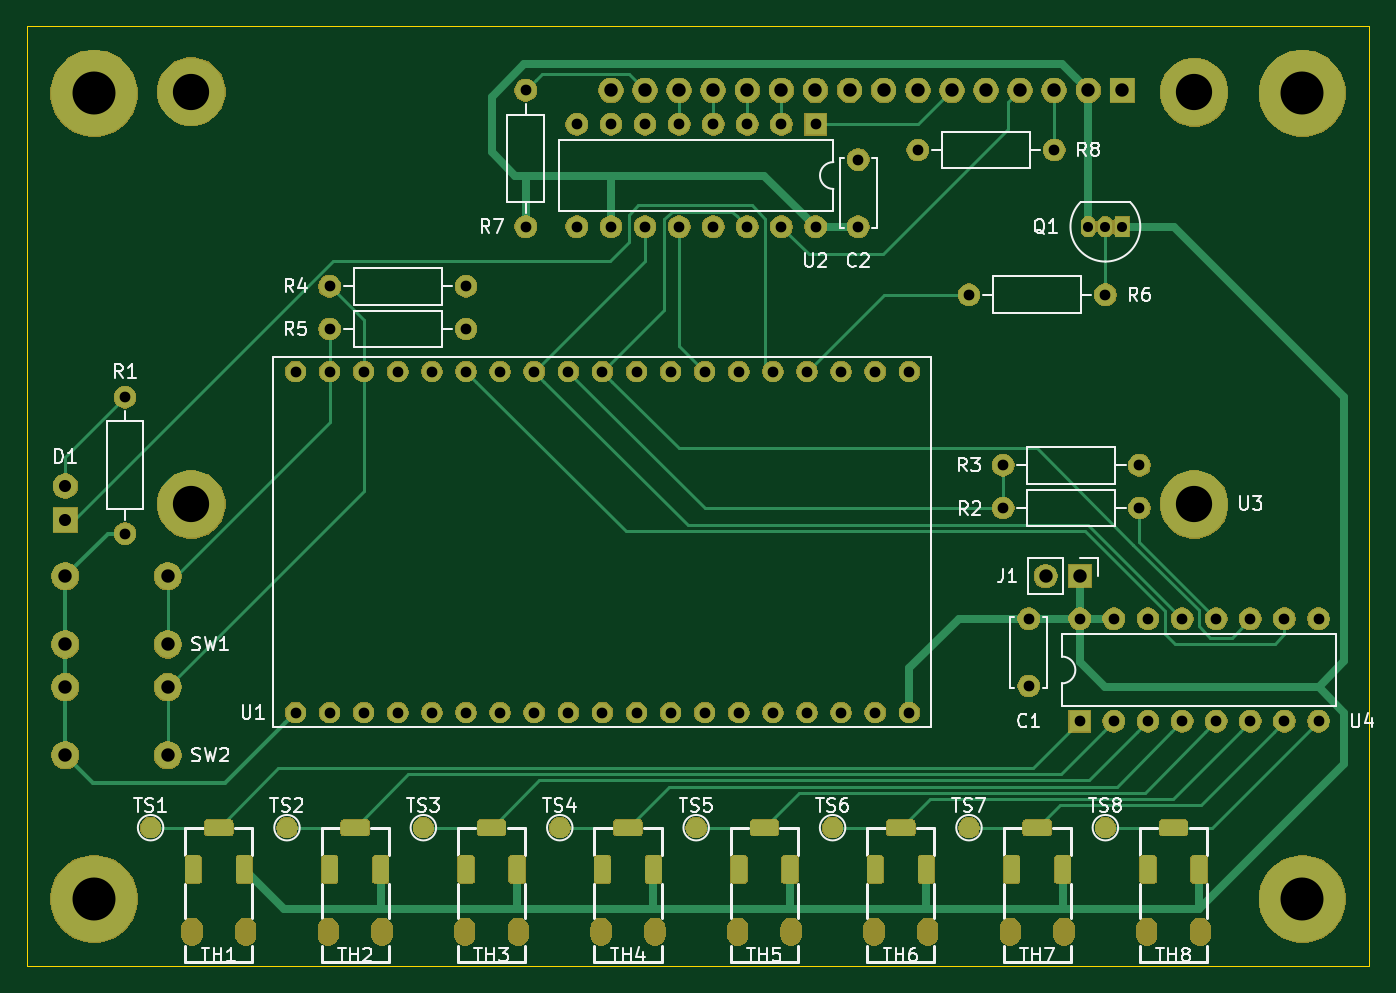
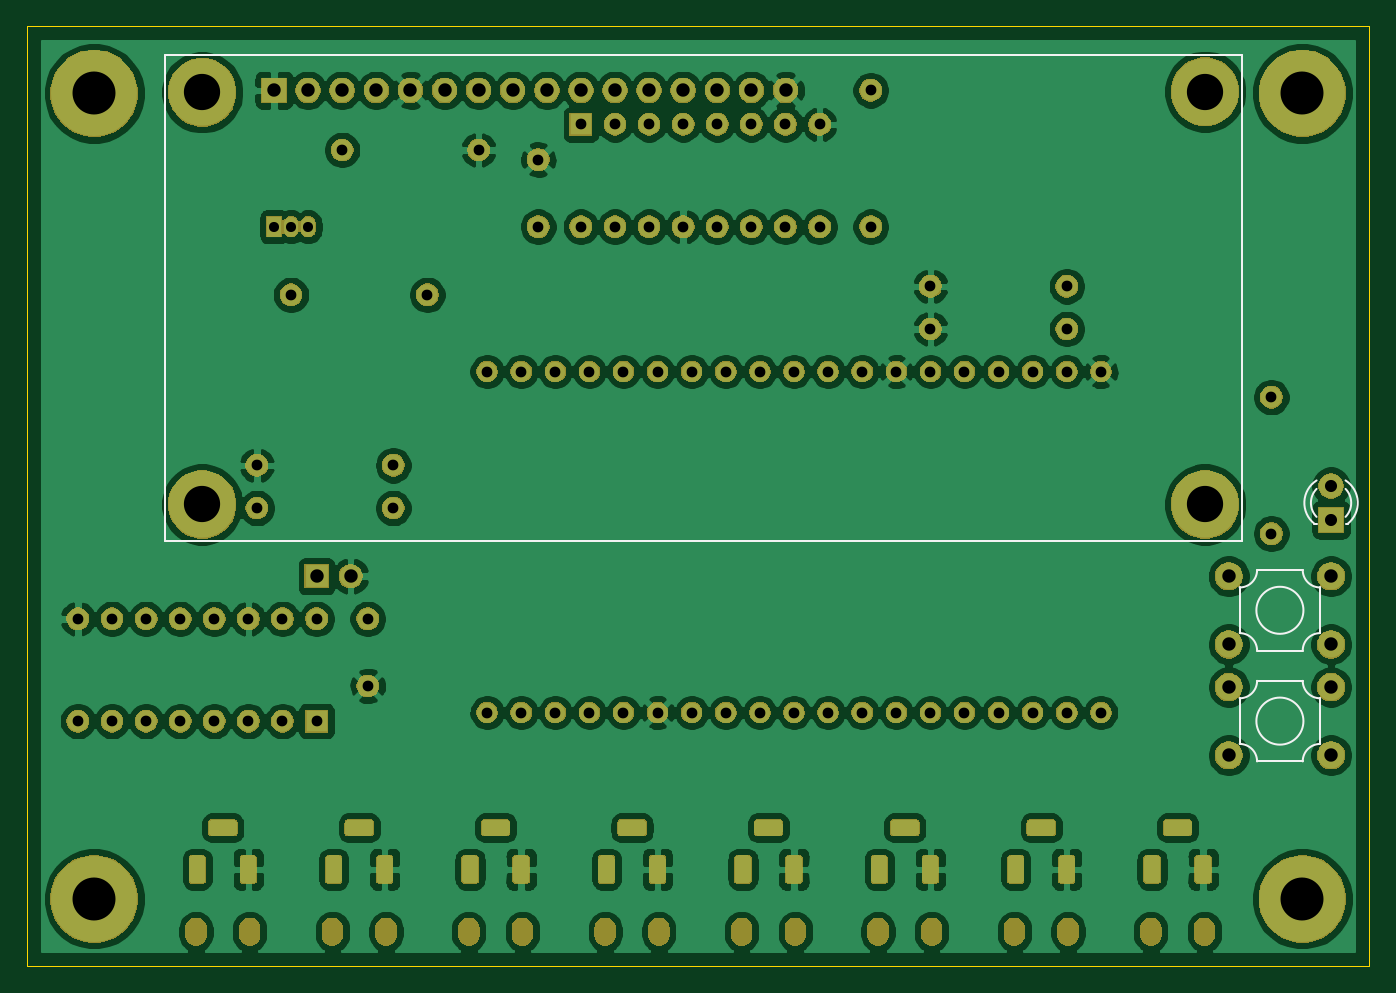
Circuit board: 9 layer files. Board 100.0 x 70.0 mm.
- bottom_copper: BBMini32-B_Cu.gbl (296979 bytes)
- bottom_mask: BBMini32-B_Mask.gbs (155737 bytes)
- bottom_silk: BBMini32-B_SilkS.gbo (45171 bytes)
- outline: BBMini32-Edge_Cuts.gm1 (646 bytes)
- top_copper: BBMini32-F_Cu.gtl (54102 bytes)
- top_mask: BBMini32-F_Mask.gts (163952 bytes)
- top_silk: BBMini32-F_SilkS.gto (74592 bytes)
- drill: BBMini32-NPTH.drl (1142 bytes)
- drill: BBMini32-PTH.drl (3268 bytes)

=== bottom_copper: BBMini32-B_Cu.gbl (296979 bytes, source omitted) ===
=== bottom_mask: BBMini32-B_Mask.gbs (155737 bytes, source omitted) ===
=== bottom_silk: BBMini32-B_SilkS.gbo (45171 bytes, source omitted) ===
=== outline: BBMini32-Edge_Cuts.gm1 ===
G04 #@! TF.GenerationSoftware,KiCad,Pcbnew,(5.1.5)-2*
G04 #@! TF.CreationDate,2020-02-20T16:43:49+01:00*
G04 #@! TF.ProjectId,BBMini32,42424d69-6e69-4333-922e-6b696361645f,V1.0*
G04 #@! TF.SameCoordinates,PX1312d00PY55d4a80*
G04 #@! TF.FileFunction,Profile,NP*
%FSLAX46Y46*%
G04 Gerber Fmt 4.6, Leading zero omitted, Abs format (unit mm)*
G04 Created by KiCad (PCBNEW (5.1.5)-2) date 2020-02-20 16:43:49*
%MOMM*%
%LPD*%
G04 APERTURE LIST*
%ADD10C,0.050000*%
G04 APERTURE END LIST*
D10*
X100000000Y70000000D02*
X100000000Y0D01*
X0Y70000000D02*
X0Y0D01*
X0Y0D02*
X100000000Y0D01*
X0Y70000000D02*
X100000000Y70000000D01*
M02*

=== top_copper: BBMini32-F_Cu.gtl (54102 bytes, source omitted) ===
=== top_mask: BBMini32-F_Mask.gts (163952 bytes, source omitted) ===
=== top_silk: BBMini32-F_SilkS.gto (74592 bytes, source omitted) ===
=== drill: BBMini32-NPTH.drl ===
M48
; DRILL file {KiCad (5.1.5)-2} date 20/02/2020 16:44:00
; FORMAT={3:3/ absolute / metric / suppress leading zeros}
; #@! TF.CreationDate,2020-02-20T16:44:00+01:00
; #@! TF.GenerationSoftware,Kicad,Pcbnew,(5.1.5)-2
; #@! TF.FileFunction,NonPlated,1,2,NPTH
FMAT,2
METRIC,TZ
T1C1.500
T2C2.700
%
G90
G05
T2
X12246Y65135
X12246Y34385
X86946Y65085
X86946Y34385
T1
G00X32610Y2308
M15
G01X32610Y2807
M16
G05
G00X36610Y2308
M15
G01X36610Y2807
M16
G05
G00X83410Y2308
M15
G01X83410Y2807
M16
G05
G00X63090Y2308
M15
G01X63090Y2807
M16
G05
G00X67090Y2308
M15
G01X67090Y2807
M16
G05
G00X42770Y2308
M15
G01X42770Y2807
M16
G05
G00X46770Y2308
M15
G01X46770Y2807
M16
G05
G00X12290Y2308
M15
G01X12290Y2807
M16
G05
G00X16290Y2308
M15
G01X16290Y2807
M16
G05
G00X73250Y2308
M15
G01X73250Y2807
M16
G05
G00X77250Y2308
M15
G01X77250Y2807
M16
G05
G00X52930Y2308
M15
G01X52930Y2807
M16
G05
G00X56930Y2308
M15
G01X56930Y2807
M16
G05
G00X22450Y2308
M15
G01X22450Y2807
M16
G05
G00X26450Y2308
M15
G01X26450Y2807
M16
G05
G00X87410Y2308
M15
G01X87410Y2807
M16
G05
T0
M30

=== drill: BBMini32-PTH.drl ===
M48
; DRILL file {KiCad (5.1.5)-2} date 20/02/2020 16:44:00
; FORMAT={3:3/ absolute / metric / suppress leading zeros}
; #@! TF.CreationDate,2020-02-20T16:44:00+01:00
; #@! TF.GenerationSoftware,Kicad,Pcbnew,(5.1.5)-2
; #@! TF.FileFunction,Plated,1,2,PTH
FMAT,2
METRIC,TZ
T1C0.600
T2C0.750
T3C0.800
T4C0.900
T5C1.000
T6C3.200
%
G90
G05
T2
X79060Y55075
X80330Y55075
X81600Y55075
T3
X40960Y62695
X40960Y55075
X43500Y62695
X43500Y55075
X46040Y62695
X46040Y55075
X48580Y62695
X48580Y55075
X51120Y62695
X51120Y55075
X53660Y62695
X53660Y55075
X56200Y62695
X56200Y55075
X58740Y62695
X58740Y55075
X20005Y44280
X20005Y18880
X22545Y44280
X22545Y18880
X25085Y44280
X25085Y18880
X27625Y44280
X27625Y18880
X30165Y44280
X30165Y18880
X32705Y44280
X32705Y18880
X35245Y44280
X35245Y18880
X37785Y44280
X37785Y18880
X40325Y44280
X40325Y18880
X42865Y44280
X42865Y18880
X45405Y44280
X45405Y18880
X47945Y44280
X47945Y18880
X50485Y44280
X50485Y18880
X53025Y44280
X53025Y18880
X55565Y44280
X55565Y18880
X58105Y44280
X58105Y18880
X60645Y44280
X60645Y18880
X63185Y44280
X63185Y18880
X65725Y44280
X65725Y18880
X7305Y42375
X7305Y32215
X66360Y60790
X76520Y60790
X22545Y50630
X32705Y50630
X22545Y47455
X32705Y47455
X70170Y49995
X80330Y49995
X78425Y25865
X78425Y18245
X80965Y25865
X80965Y18245
X83505Y25865
X83505Y18245
X86045Y25865
X86045Y18245
X88585Y25865
X88585Y18245
X91125Y25865
X91125Y18245
X93665Y25865
X93665Y18245
X96205Y25865
X96205Y18245
X37150Y65235
X37150Y55075
X72710Y34120
X82870Y34120
X74615Y25865
X74615Y20865
X72710Y37295
X82870Y37295
X61915Y60075
X61915Y55075
T4
X2860Y35771
X2860Y33231
T5
X75885Y29040
X78425Y29040
X43496Y65235
X46036Y65235
X48576Y65235
X51116Y65235
X53656Y65235
X56196Y65235
X58736Y65235
X61276Y65235
X63816Y65235
X66356Y65235
X68896Y65235
X71436Y65235
X73976Y65235
X76516Y65235
X79056Y65235
X81596Y65235
X2860Y20785
X2860Y15705
X10480Y20785
X10480Y15705
X2860Y29040
X2860Y23960
X10480Y29040
X10480Y23960
T6
X5000Y65000
X95000Y65000
X5000Y5000
X95000Y5000
T1
G00X55330Y10308
M15
G01X54530Y10308
M16
G05
G00X26350Y6808
M15
G01X26350Y7608
M16
G05
G00X42870Y6808
M15
G01X42870Y7608
M16
G05
G00X45170Y10308
M15
G01X44370Y10308
M16
G05
G00X46670Y6808
M15
G01X46670Y7608
M16
G05
G00X12390Y6808
M15
G01X12390Y7608
M16
G05
G00X14690Y10308
M15
G01X13890Y10308
M16
G05
G00X16190Y6808
M15
G01X16190Y7608
M16
G05
G00X73350Y6808
M15
G01X73350Y7608
M16
G05
G00X75650Y10308
M15
G01X74850Y10308
M16
G05
G00X77150Y6808
M15
G01X77150Y7608
M16
G05
G00X53030Y6808
M15
G01X53030Y7608
M16
G05
G00X56830Y6808
M15
G01X56830Y7608
M16
G05
G00X32710Y6808
M15
G01X32710Y7608
M16
G05
G00X35010Y10308
M15
G01X34210Y10308
M16
G05
G00X36510Y6808
M15
G01X36510Y7608
M16
G05
G00X22550Y6808
M15
G01X22550Y7608
M16
G05
G00X24850Y10308
M15
G01X24050Y10308
M16
G05
G00X83510Y6808
M15
G01X83510Y7608
M16
G05
G00X85810Y10308
M15
G01X85010Y10308
M16
G05
G00X87310Y6808
M15
G01X87310Y7608
M16
G05
G00X63190Y6808
M15
G01X63190Y7608
M16
G05
G00X65490Y10308
M15
G01X64690Y10308
M16
G05
G00X66990Y6808
M15
G01X66990Y7608
M16
G05
T0
M30
